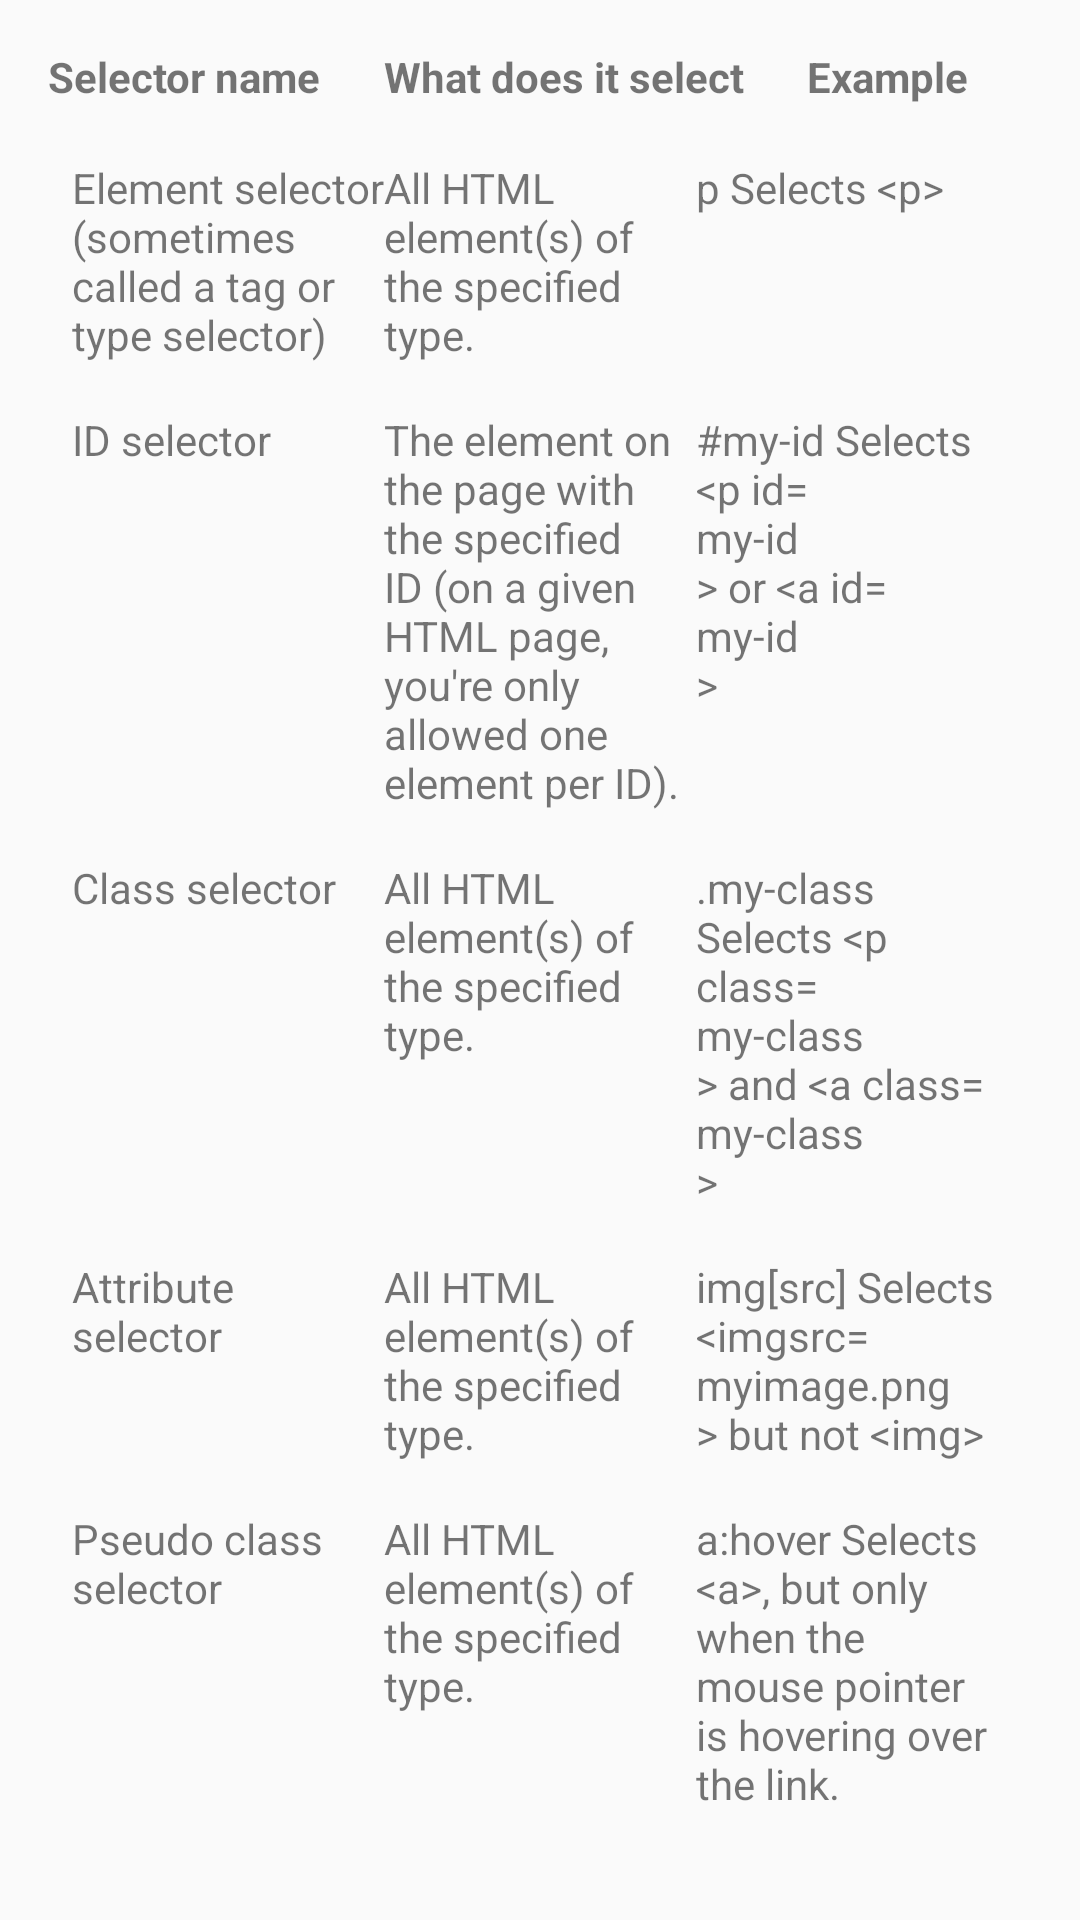

This screen was rendered from an Android layout file. Write that file and the resources it references.
<!-- AndroidManifest.xml: application theme ChapterTheme -->
<!-- res/layout/activity_l4_c3.xml -->
<?xml version="1.0" encoding="utf-8"?>
<ScrollView android:layout_height="wrap_content"
    android:layout_width="match_parent"
    xmlns:android="http://schemas.android.com/apk/res/android">
    <LinearLayout
        android:layout_height="wrap_content"
        android:orientation="vertical"
        android:layout_width="match_parent"
        android:paddingTop="16dp"
        android:paddingRight="16dp"
        android:paddingLeft="16dp"
        >
        
            
            
            
            
            





        
            
            
            
            
            

        
            
            
            
            
            
       
        <TableLayout
            android:layout_width="match_parent"
            android:layout_height="wrap_content">
            <TableRow
                android:layout_height="wrap_content"
                android:layout_width="match_parent"
                android:paddingBottom="10dp"
                >
                <TextView
                    android:layout_width="wrap_content"
                    android:layout_height="wrap_content"
                    android:text="Selector name"
                    android:textStyle="bold"
                    android:layout_weight="1"/>
                <TextView
                    android:layout_width="wrap_content"
                    android:layout_height="wrap_content"
                    android:layout_weight="1"
                    android:textStyle="bold"
                    android:text="What does it select"/>
                <TextView
                    android:layout_width="wrap_content"
                    android:layout_height="wrap_content"
                    android:layout_weight="1"
                    android:textStyle="bold"
                    android:text="Example"/>

                </TableRow>
            <TableRow
                android:layout_height="wrap_content"
                android:layout_width="match_parent"
                android:padding="8dp"
                >
                <TextView
                    android:layout_width="0dp"
                    android:layout_height="wrap_content"
                    android:text="Element selector (sometimes called a tag or type selector)"
                    android:layout_weight="1"/>
                  <TextView
                    android:layout_width="0dp"
                    android:layout_height="wrap_content"
                    android:layout_weight="1"
                    android:text="All HTML element(s) of the specified type."/>
                <TextView
                    android:layout_width="0dp"
                    android:layout_height="wrap_content"
                    android:layout_weight="1"
                    android:text="p
Selects &lt;p&gt;
"/>
            </TableRow>
            <TableRow
                android:layout_height="wrap_content"
                android:layout_width="match_parent"
                android:padding="8dp"
                >
                <TextView
                    android:layout_width="0dp"
                    android:layout_height="wrap_content"
                    android:text="ID selector"
                    android:layout_weight="1"/>
                <TextView
                    android:layout_width="0dp"
                    android:layout_height="wrap_content"
                    android:layout_weight="1"
                    android:text="The element on the page with the specified ID (on a given HTML page, you're only allowed one element per ID)."/>
                <TextView
                    android:layout_width="0dp"
                    android:layout_height="wrap_content"
                    android:layout_weight="1"
                    android:text="#my-id
Selects &lt;p id=&#10;my-id&#10;&gt; or &lt;a id=&#10;my-id&#10;&gt;
"/>
            </TableRow>
            <TableRow
                android:layout_height="wrap_content"
                android:layout_width="match_parent"
                android:padding="8dp"
                >
                <TextView
                    android:layout_width="0dp"
                    android:layout_height="wrap_content"
                    android:text="Class selector"
                    android:layout_weight="1"/>
                <TextView
                    android:layout_width="0dp"
                    android:layout_height="wrap_content"
                    android:layout_weight="1"
                    android:text="All HTML element(s) of the specified type."/>
                <TextView
                    android:layout_width="0dp"
                    android:layout_height="wrap_content"
                    android:layout_weight="1"
                    android:text=".my-class
Selects &lt;p class=&#10;my-class&#10;&gt; and &lt;a class=&#10;my-class&#10;&gt;
"/>
            </TableRow>
            <TableRow
                android:layout_height="wrap_content"
                android:layout_width="match_parent"
                android:padding="8dp"
                >
                <TextView
                    android:layout_width="0dp"
                    android:layout_height="wrap_content"
                    android:text="Attribute selector"
                    android:layout_weight="1"/>
                <TextView
                    android:layout_width="0dp"
                    android:layout_height="wrap_content"
                    android:layout_weight="1"
                    android:text="All HTML element(s) of the specified type."/>
                <TextView
                    android:layout_width="0dp"
                    android:layout_height="wrap_content"
                    android:layout_weight="1"
                    android:text="img[src]
Selects &lt;imgsrc=&#10;myimage.png&#10;&gt; but not &lt;img&gt;
"/>
            </TableRow>
            <TableRow
                android:layout_height="wrap_content"
                android:layout_width="match_parent"
                android:padding="8dp"
                >
                <TextView
                    android:layout_width="0dp"
                    android:layout_height="wrap_content"
                    android:text="Pseudo class selector"
                    android:layout_weight="1"/>
                <TextView
                    android:layout_width="0dp"
                    android:layout_height="wrap_content"
                    android:layout_weight="1"
                    android:text="All HTML element(s) of the specified type."/>
                <TextView
                    android:layout_width="0dp"
                    android:layout_height="wrap_content"
                    android:layout_weight="1"
                    android:text="a:hover
Selects &lt;a&gt;, but only when the mouse pointer is hovering over the link.
"/>
            </TableRow>
        </TableLayout>

    </LinearLayout>
</ScrollView>
<!-- resources referenced by this layout -->
<resources>
  <style name="ChapterTheme" parent="Theme.AppCompat.Light.DarkActionBar">
          
          <item name="colorPrimary">#009688</item>
          <item name="colorPrimaryDark">#00796B</item>
          <item name="colorAccent">#FF5252</item>
      </style>
</resources>
